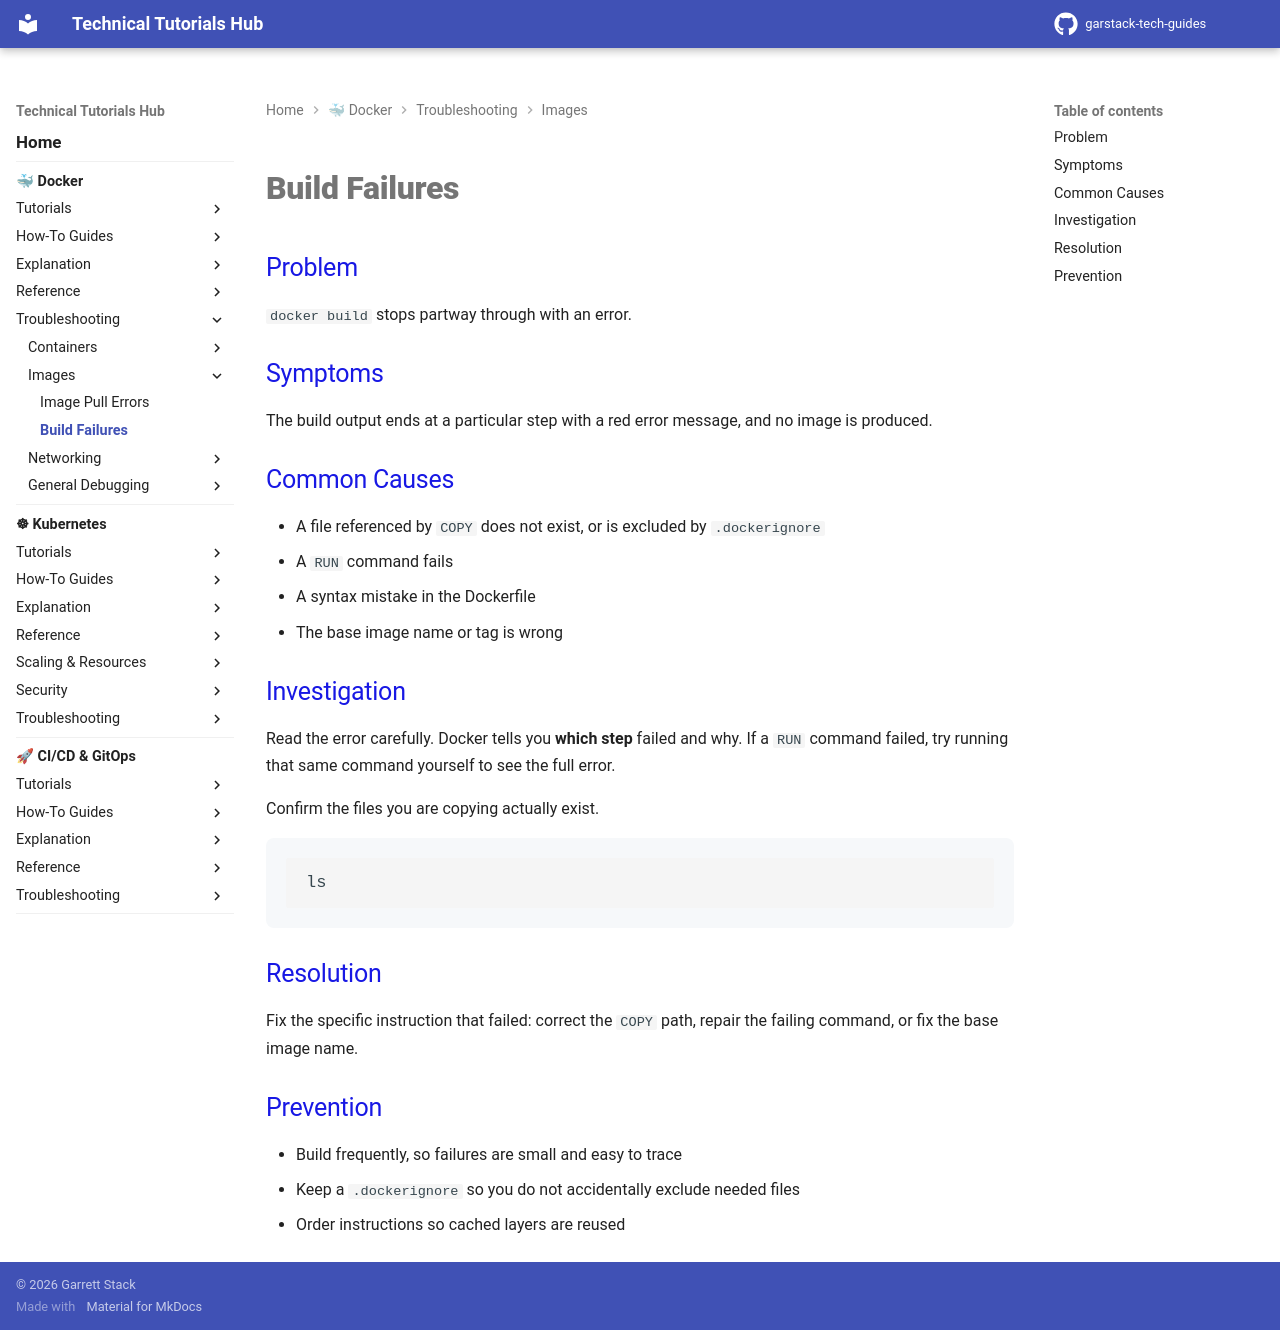

repository: garstack1/gstack-tech-guides · page: docker/troubleshooting/images/build-failures/index.html · generator: mkdocs

# Build Failures

## Problem

`docker build` stops partway through with an error.

## Symptoms

The build output ends at a particular step with a red error message, and no image is produced.

## Common Causes

- A file referenced by `COPY` does not exist, or is excluded by `.dockerignore`
- A `RUN` command fails
- A syntax mistake in the Dockerfile
- The base image name or tag is wrong

## Investigation

Read the error carefully. Docker tells you **which step** failed and why. If a `RUN` command failed, try running that same command yourself to see the full error.

Confirm the files you are copying actually exist.

```bash
ls
```

## Resolution

Fix the specific instruction that failed: correct the `COPY` path, repair the failing command, or fix the base image name.

## Prevention

- Build frequently, so failures are small and easy to trace
- Keep a `.dockerignore` so you do not accidentally exclude needed files
- Order instructions so cached layers are reused
